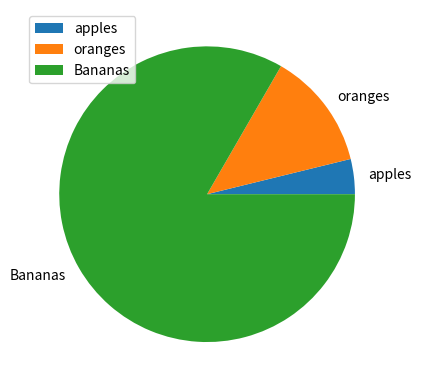

Write the Python code that produced this figure.
#messing with histograms
#Author: Orla Corry 

import numpy as np
import matplotlib.pyplot as plt

'''
np.random.seed(1) #this makes sure that the same random data is used each time the program is run 
normData = np.random.normal(size = 10000)
plt.hist(normData)
plt.show()
'''  #this comments out lines of code 

#piecharts
fruit = np.array(["apples", "oranges", "Bananas"])
numbers = np.array([23, 77, 500])

plt.pie(numbers, labels = fruit)
plt.legend()
plt.show()